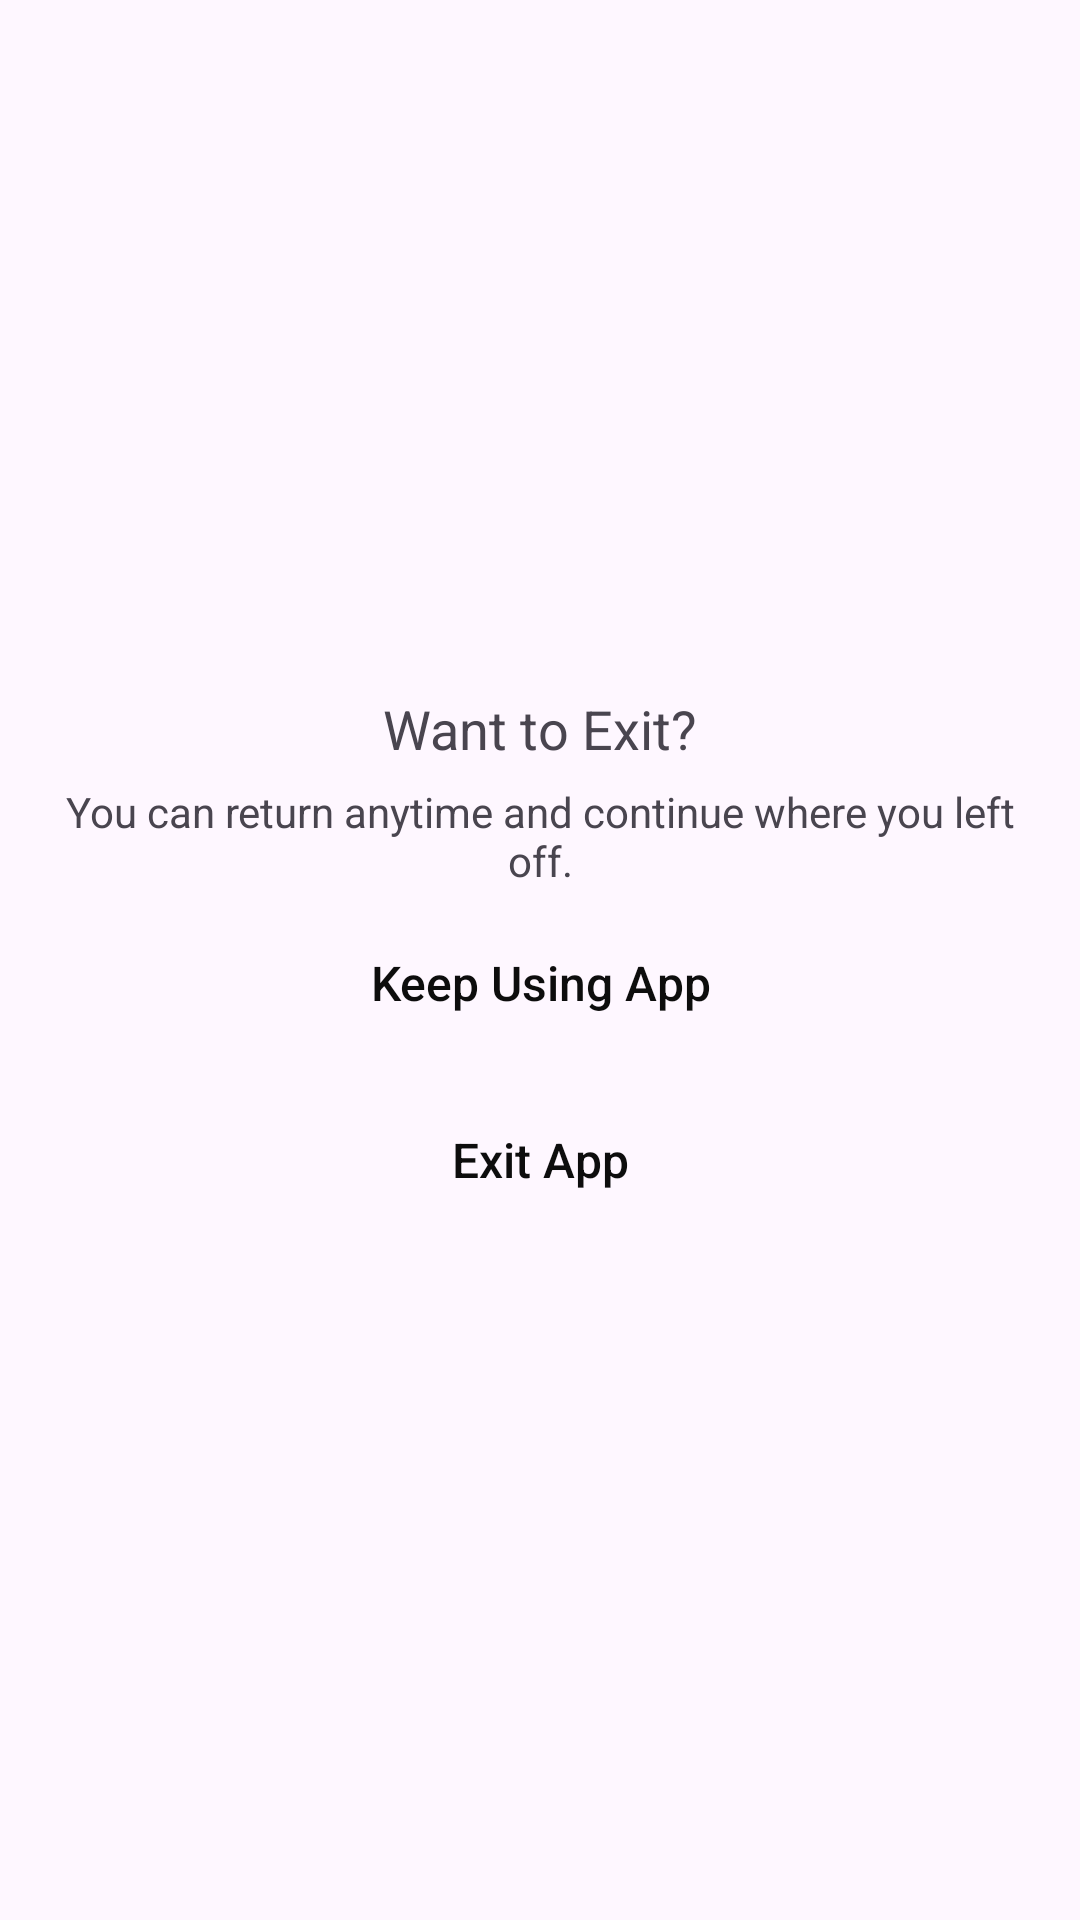

Android layout source for this screen:
<!-- AndroidManifest.xml: application theme Theme.WallpaperApp -->
<!-- res/layout/dialog_exit_app.xml -->
<?xml version="1.0" encoding="utf-8"?>
<LinearLayout xmlns:android="http://schemas.android.com/apk/res/android"
    android:layout_width="match_parent"
    android:layout_height="wrap_content"
    android:gravity="center"
    android:orientation="vertical"
    android:paddingBottom="@dimen/size20">


    <androidx.appcompat.widget.AppCompatTextView
        android:id="@+id/appCompatTextView5"
        android:layout_width="wrap_content"
        android:layout_height="wrap_content"
        android:layout_marginTop="@dimen/size20"
        android:text="@string/exit_app_title"
        android:textSize="@dimen/size18" />

    <androidx.appcompat.widget.AppCompatTextView
        android:layout_width="wrap_content"
        android:layout_height="wrap_content"
        android:layout_marginHorizontal="@dimen/size20"
        android:layout_marginTop="@dimen/size6"
        android:gravity="center"
        android:text="@string/exit_app_message"
        android:textSize="@dimen/size14" />


    <androidx.appcompat.widget.AppCompatButton
        android:id="@+id/btnKeepUsingApp"
        style="@style/StyleAppButton"
        android:layout_marginTop="@dimen/size10"
        android:text="@string/keep_using_app" />

    <androidx.appcompat.widget.AppCompatButton
        android:id="@+id/btnExitApp"
        style="@style/StyleAppButton"
        android:layout_marginTop="@dimen/size15"
        android:text="@string/exit_app" />
</LinearLayout>
<!-- resources referenced by this layout -->
<resources>
  <dimen name="size10">10.0dp</dimen>
  <dimen name="size14">14.0dp</dimen>
  <dimen name="size15">15.0dp</dimen>
  <dimen name="size18">18.0dp</dimen>
  <dimen name="size20">20.0dp</dimen>
  <dimen name="size6">6.0dp</dimen>
  <string name="exit_app">Exit App</string>
  <string name="exit_app_message">You can return anytime and continue where you left off.</string>
  <string name="exit_app_title">Want to Exit?</string>
  <string name="keep_using_app">Keep Using App</string>
  <style name="StyleAppButton" parent="Widget.AppCompat.Button.Borderless">
          <item name="android:layout_width">match_parent</item>
          <item name="android:layout_height">@dimen/size44</item>
          <item name="android:layout_marginStart">@dimen/size15</item>
          <item name="android:layout_marginEnd">@dimen/size15</item>
          <item name="android:textSize">@dimen/size16</item>
          <item name="android:gravity">center</item>
          <item name="android:textAllCaps">false</item>
          <item name="android:textColor">@color/black</item>
          <item name="android:includeFontPadding">false</item>
      </style>
  <style name="Theme.WallpaperApp" parent="Base.Theme.WallpaperApp" />
  <dimen name="size44">44.0dp</dimen>
  <dimen name="size16">16.0dp</dimen>
  <color name="black">#0D0D0D</color>
  <style name="Base.Theme.WallpaperApp" parent="Theme.Material3.DayNight.NoActionBar">
          
          
      </style>
</resources>
